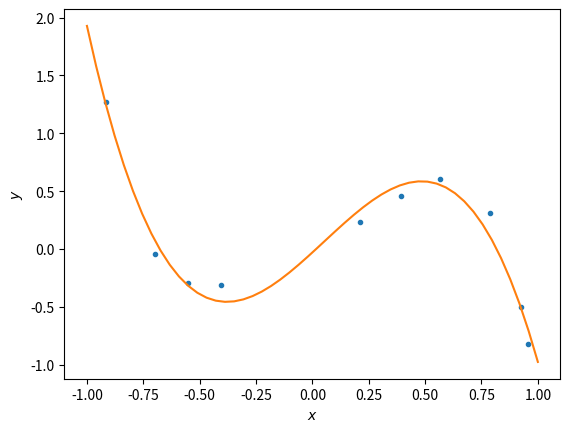

Python code for this plot:
import numpy as np
from scipy.optimize import curve_fit
import matplotlib.pyplot as plt

if __name__ == '__main__':

    x = np.array([0.21121121, -0.4034034, 0.39139139, 0.78578579, -0.55155155,
                   0.56556557, 0.92392392, -0.6996997, 0.95795796, -0.91591592])

    y = np.array([0.23533653, -0.31035679, 0.45911638, 0.31506996, -0.29502177,
                   0.60401143, -0.50146046, -0.04222024, -0.82460688, 1.27242725])

    def line(x, a, b, c, d):
        return a * x**3 + b * x**2 + c * x + d


    popt, pcov = curve_fit(line, x, y)
    print(popt)

    smooth_xs = np.linspace(-1., 1.)
    plt.plot(x, y, '.')
    plt.plot(smooth_xs, line(smooth_xs, popt[0], popt[1], popt[2], popt[3]))
    plt.xlabel("$x$")
    plt.ylabel("$y$")
    plt.show()
